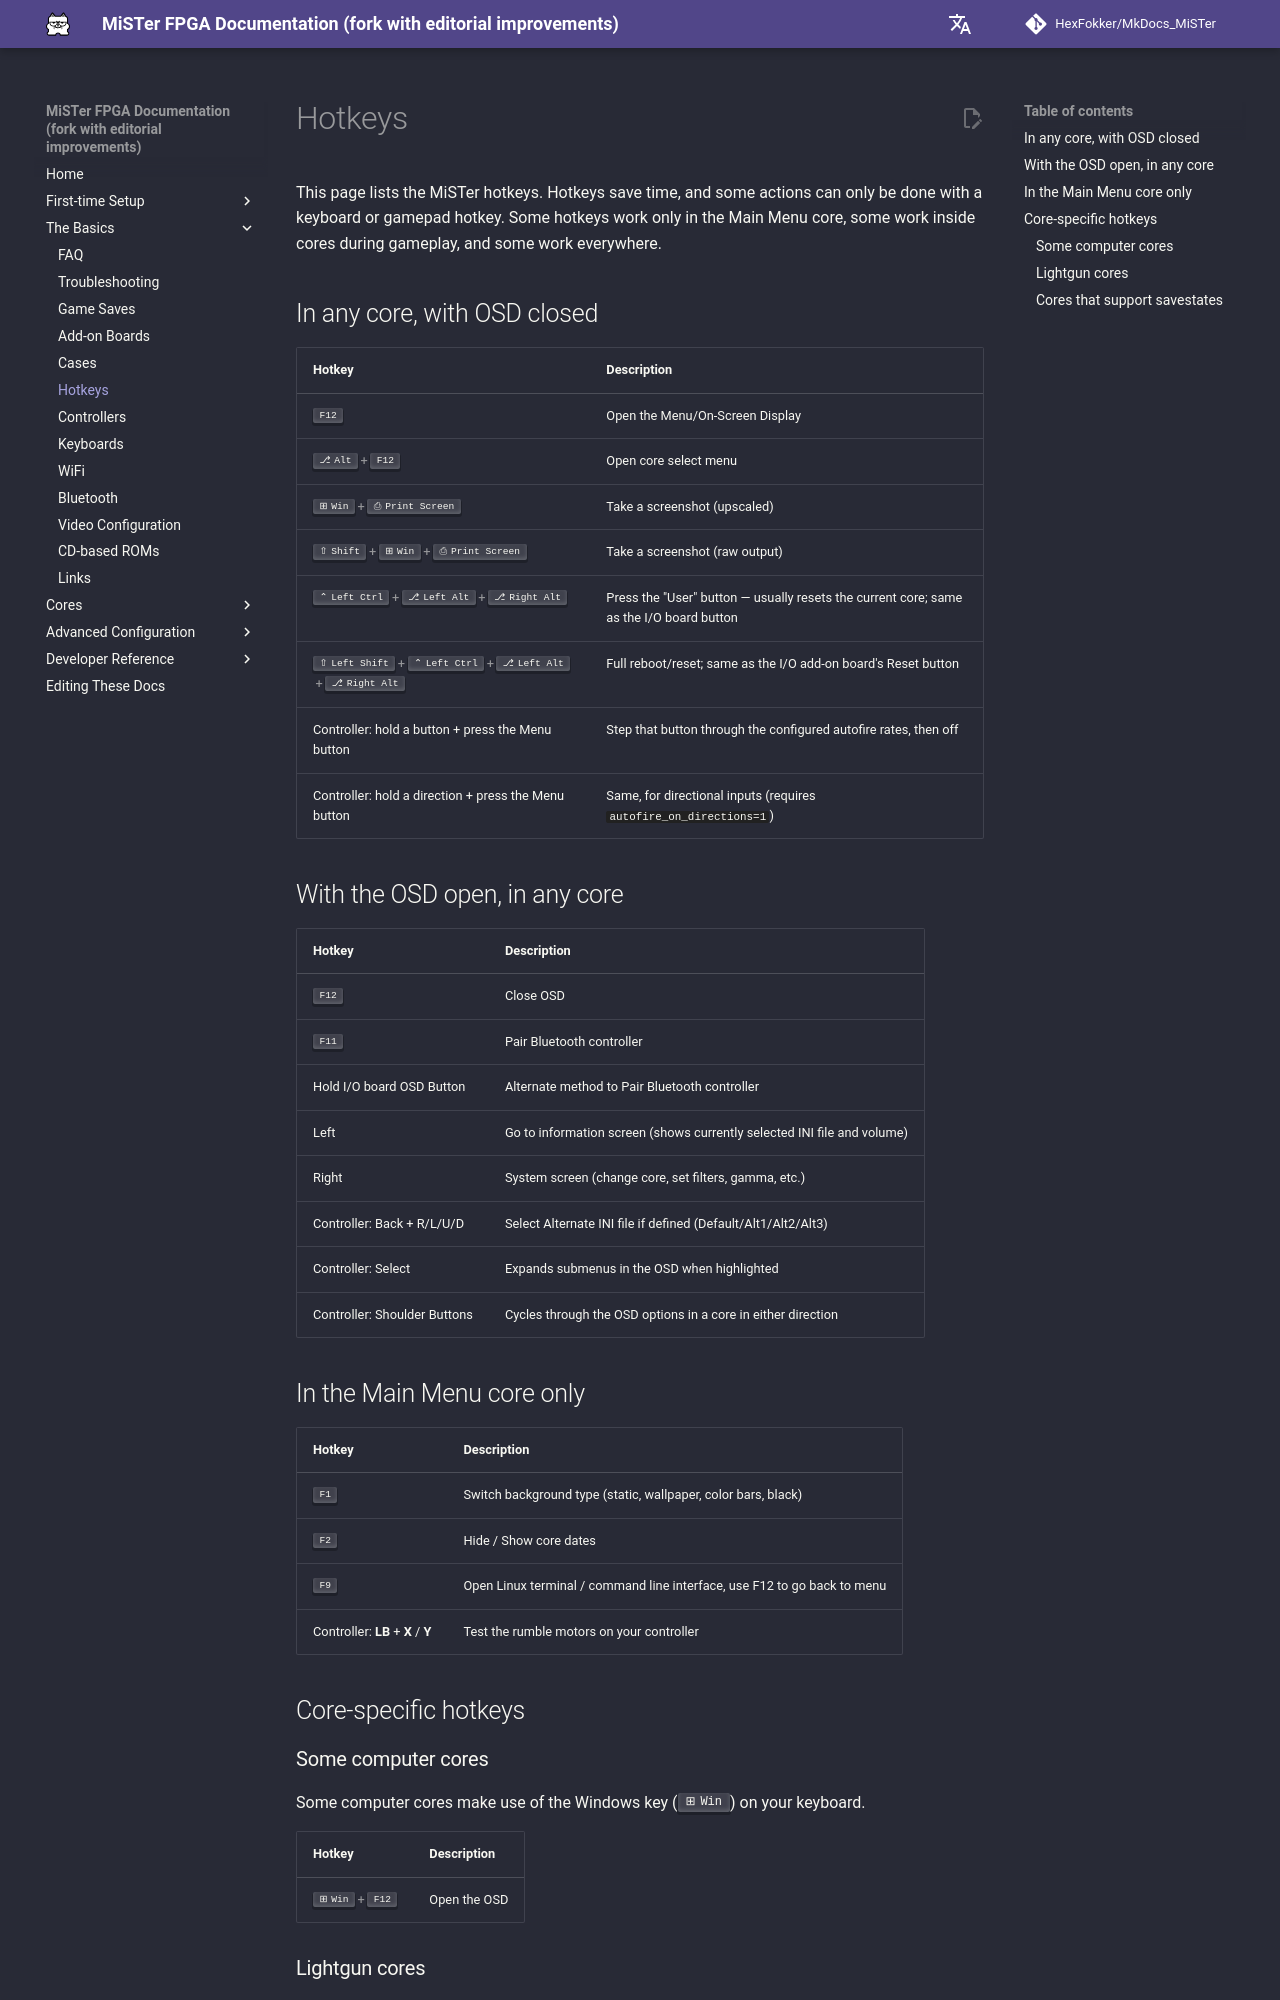

repository: HexFokker/MkDocs_MiSTer · page: basics/hotkey/index.html · generator: mkdocs

This page lists the MiSTer hotkeys. Hotkeys save time, and some actions can only be done with a keyboard or gamepad hotkey. Some hotkeys work only in the Main Menu core, some work inside cores during gameplay, and some work everywhere.

## In any core, with OSD closed

| Hotkey                                    | Description                                                                        |
| ----------------------------------------- | ---------------------------------------------------------------------------------- |
| ++f12++                                   | Open the Menu/On-Screen Display                                                    |
| ++alt+f12++                               | Open core select menu                                                              |
| ++win+prtsc++                             | Take a screenshot (upscaled)                                                       |
| ++shift+win+prtsc++                       | Take a screenshot (raw output)                                                     |
| ++lctrl+lalt+ralt++                       | Press the "User" button — usually resets the current core; same as the I/O board button |
| ++lshift+lctrl+lalt+ralt++                | Full reboot/reset; same as the I/O add-on board's Reset button                  |
| Controller: hold a button + press the Menu button   | Step that button through the configured autofire rates, then off   |
| Controller: hold a direction + press the Menu button | Same, for directional inputs (requires `autofire_on_directions=1`) |

## With the OSD open, in any core

| Hotkey                       | Description                                                             |
| ---------------------------- | ----------------------------------------------------------------------- |
| ++f12++                      | Close OSD                                                               |
| ++f11++                      | Pair Bluetooth controller                                               |
| Hold I/O board OSD Button     | Alternate method to Pair Bluetooth controller                           |
| Left                         | Go to information screen (shows currently selected INI file and volume) |
| Right                        | System screen (change core, set filters, gamma, etc.)                   |
| Controller: Back + R/L/U/D   | Select Alternate INI file if defined (Default/Alt1/Alt2/Alt3)           |
| Controller: Select           | Expands submenus in the OSD when highlighted                            |
| Controller: Shoulder Buttons | Cycles through the OSD options in a core in either direction            |

## In the Main Menu core only

| Hotkey                             | Description                                                              |
| ---------------------------------- | ------------------------------------------------------------------------ |
| ++f1++                             | Switch background type (static, wallpaper, color bars, black)            |
| ++f2++                             | Hide / Show core dates                                                   |
| ++f9++                             | Open Linux terminal / command line interface, use F12 to go back to menu |
| Controller: **LB** + **X** / **Y** | Test the rumble motors on your controller                                |

## Core-specific hotkeys

### Some computer cores

Some computer cores make use of the Windows key (++win++) on your keyboard.

| Hotkey      | Description  |
| ----------- | ------------ |
| ++win+f12++ | Open the OSD |
